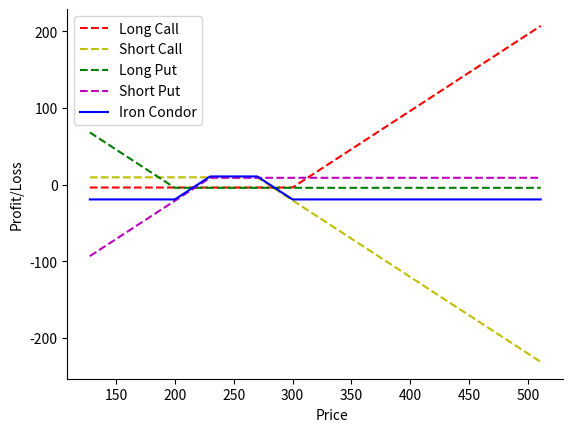

This chart was generated by the following Python code:
import numpy as np
import matplotlib.pyplot as plt
import seaborn
import random

spot = 255.60 #dummy price
long_put = 200 #dummy price
short_put = 230 #dummy price
long_call = 300 #dummy price
short_call = 270 #dummy price
long_put_prem = round(random.uniform(0.0, 5.0), 2)
short_put_prem = round(random.uniform(5.0, 10.0), 2)
long_call_prem = round(random.uniform(0.0, 5.0), 2)
short_call_prem = round(random.uniform(5.0, 10.0), 2)
sRange = np.arange(spot*0.5, spot*2, 1)

def calls(sR, price, prem):
    return np.where(sR > price, sR - price, 0) - prem
def puts(sR, price, prem):
    return np.where(sR < price, price - sR, 0) - prem
payoff_long_call = calls(sRange, long_call, long_call_prem)
payoff_short_call = calls(sRange, short_call, short_call_prem) * -1.0
payoff_long_put = puts(sRange, long_put, long_put_prem)
payoff_short_put = puts(sRange, short_put, short_put_prem) * -1.0
payoff_ic = payoff_long_call + payoff_short_call + payoff_long_put + payoff_short_put
fig, ax = plt.subplots()
ax.spines['top'].set_visible(False)
ax.spines['right'].set_visible(False)
ax.spines['bottom'].set_visible('zero')
ax.plot(sRange, payoff_long_call, '--', label='Long Call', color='r')
ax.plot(sRange, payoff_short_call, '--', label='Short Call', color='y')
ax.plot(sRange, payoff_long_put, '--', label='Long Put', color='g')
ax.plot(sRange, payoff_short_put, '--', label='Short Put', color='m')
ax.plot(sRange, payoff_ic, label='Iron Condor', color='b')
plt.xlabel('Price', ha = 'left')
plt.ylabel('Profit/Loss')
plt.legend()
plt.show()
